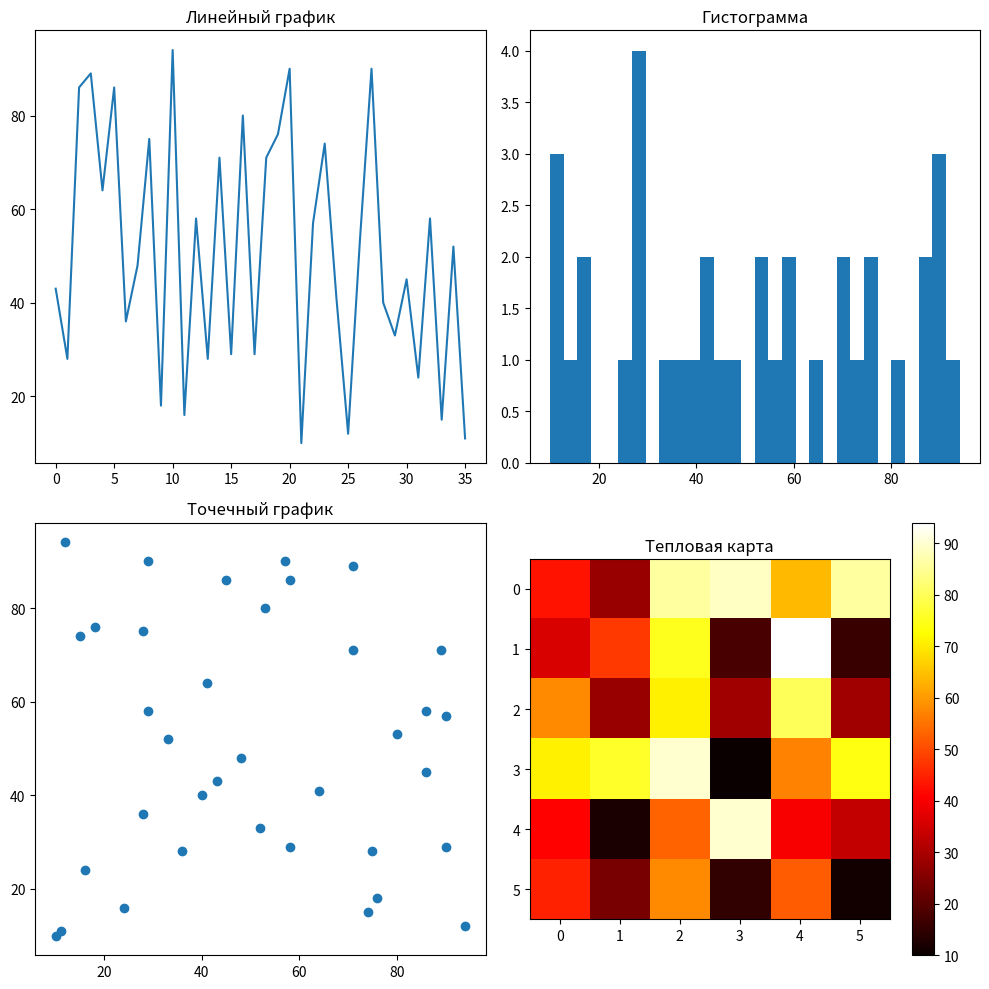

Reproduce this figure in Python.
"""
Егор Сипатов ИСТбд-23
С клавиатуры вводится два числа K и N.
Квадратная матрица А(N,N), состоящая из 4-х равных по размерам подматриц, B,C,D,E заполняется случайным образом целыми числами в интервале [-10,10].
Для отладки использовать не случайное заполнение, а целенаправленное.
Вид матрицы А:

Для ИСТд-13
D	Е
С	В

Для простоты все индексы в подматрицах относительные.
По сформированной матрице F (или ее частям) необходимо вывести не менее 3 разных графика.
Программа должна использовать функции библиотек numpy  и mathplotlib

Вариант №23.
Формируется матрица F следующим образом:
скопировать в нее А и  если в Е сумма чисел,
больших К в нечетных столбцах больше,
чем произведение чисел по периметру,
то поменять местами С и Е симметрично,
иначе С и В поменять местами несимметрично.
При этом матрица А не меняется.
После чего если определитель матрицы А больше суммы диагональных элементов матрицы F,
то вычисляется выражение: A*A-1 – K * F-1,
иначе вычисляется выражение (AТ +G-FТ)*K,
где G-нижняя треугольная матрица, полученная из А.
Выводятся по мере формирования А, F и все матричные операции последовательно.
"""
import copy
from functools import reduce
import numpy as np
import matplotlib.pyplot as plt
from numpy.random.mtrand import operator


print("Используем целенаправленное тестирование")
print("тут менять k n ")
K = -9
# N = int(input("Введите число N:"))
N = 6
middle_line = N // 2

sum_of_numbers = 0 # Сумма чисел
product_of_numbers_perimetr = 1 # Произведение чисел по периметру

print("B")
b = np.array([[71,76,90], [41,12,53], [45,24,58]])
print(b, '\n')
print("C")
c = np.array([[10,57,74], [90,40,33], [15,52,11]])
print(c, '\n')
print("D")
d = np.array([[43,28,86], [36,48,75], [58,28,71]])
print(d, '\n')
print("E")
e = np.array([[89,64,86], [18,94,16], [29,80,29]])
print(e, '\n')

# Матрица А
print("Матрица A: ")
a = np.vstack(((np.hstack([d, e])), (np.hstack([c, b]))))
print(a)


# Определитель матрицы A
det_A = int(np.linalg.det(a))
# print(f"Определитель матрицы A: {det_A}")
# G-нижняя треугольная матрица, полученная из А
g = np.tri(N) * a
# print("Матрица G:")
# Матрица F
f = copy.deepcopy(a)

# Работаем с E - область 3
for i in range(0, middle_line, 2):
    for j in range(0, len(e)):
        # print(j,i)
        if i % 2 == 0 and e[j][i] > K:
            sum_of_numbers += e[j][i]
# print("Сумма чисел, больших К в нечетных столбцах в матрице E: ", sum_of_numbers)


# Здесь периметр - это внешние числа матрицы
# Периметр
print('-'*100)
for i in range(0, len(e)):
    if i == 0 or i == len(e) - 1:
        product_of_numbers_perimetr *= reduce(operator.mul, e[i], 1)
    else:
        product_of_numbers_perimetr *= e[i][0] + e[i][-1]

print("Произведение чисел по периметру в области 2: ", product_of_numbers_perimetr)

# --------------------------------------

if sum_of_numbers > product_of_numbers_perimetr:
    # меняем C и E симметрично
    print("sum_of_numbers > product_of_numbers_perimetr")
    """f[middle_line:N, middle_line:N] = np.fliplr(c)
    f[middle_line:N, :middle_line] = np.fliplr(e)"""
    f[:middle_line, middle_line:N] = np.fliplr(c)
    f[middle_line:N, :middle_line] = np.flipud(e)
else:
    print("sum_of_numbers < product_of_numbers_perimetr")
    f = np.vstack(((np.hstack([d, e])), (np.hstack([b, c]))))

print("f::")
print(f)
# Сумма Диагональных элементов
summ_diagonal_elements = sum(np.diagonal(f))


if det_A > summ_diagonal_elements:
    print("Определитель Матрицы А больше суммы диагональных элементов матрицы F")
    # A*A-1 – K * F-1
    """
    1) a-1
    2) a * a-1
    3) f-1
    4)k * f-1
    5) (a * a-1) - (k * f-1)
    """
    print(a)
    reverse_a = np.linalg.inv(a) # 1
    a_compose_reverse_a = np.dot(a, reverse_a) # 2
    print(a_compose_reverse_a)
    reverse_f = np.linalg.inv(f) # 3
    k_compose_reverse_f = K * reverse_f # 4
    print(k_compose_reverse_f)
    result = a_compose_reverse_a - k_compose_reverse_f # 5
    print(result)

else:
    print("Определитель Матрицы А меньше или равно суммы диагональных элементов матрицы F")
    # (AТ +G-FТ)*K
    # G-нижняя треугольная матрица, полученная из А
    """
    1) at
    2) ft
    3) at + g
    4) at + g - ft
    5) (at + g - ft) * k
    """
    transposed_a = np.transpose(a) # 1
    print(transposed_a)
    transposed_f = np.transpose(f) # 2
    print(transposed_f)
    at_plus_g = transposed_a + g # 3
    print(at_plus_g)
    at_plus_g_minus_ft = at_plus_g - transposed_f # 4
    print(at_plus_g_minus_ft)
    result = at_plus_g_minus_ft * K
    print(result)

# Графики (визуализация)
# Создаем фигуру и подграфики
fig, axs = plt.subplots(2, 2, figsize=(10, 10))

# Линейный график
axs[0, 0].plot(f.flatten())
axs[0, 0].set_title('Линейный график')

# Гистограмма
axs[0, 1].hist(f.flatten(), bins=30)
axs[0, 1].set_title('Гистограмма')

# Точечный график
rows = f.tolist()
columns = np.array(f).T.tolist()
axs[1, 0].scatter(rows, columns)
axs[1, 0].set_title('Точечный график')

# Тепловая карта
cax = axs[1, 1].imshow(f, cmap='hot', interpolation='nearest')
axs[1, 1].set_title('Тепловая карта')
fig.colorbar(cax, ax=axs[1, 1])

plt.tight_layout()
plt.show()